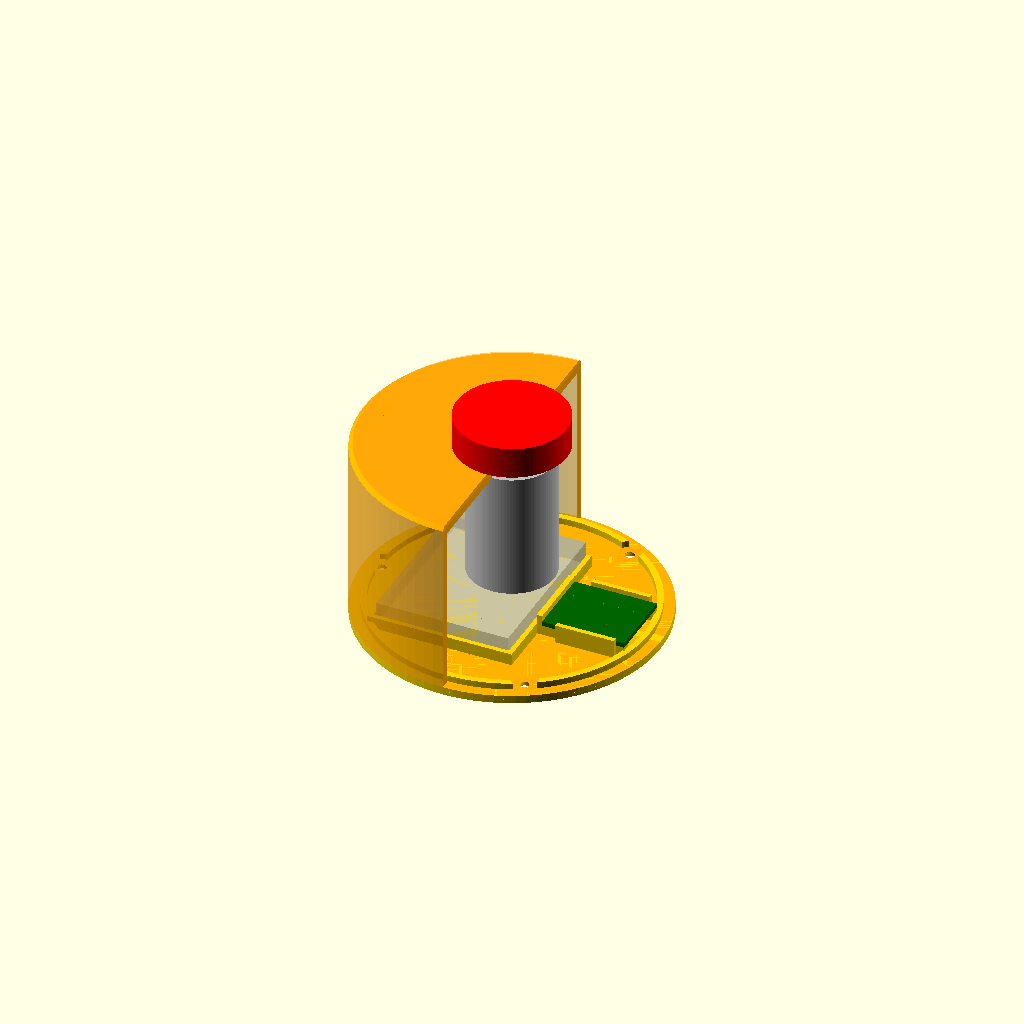
Cell 1: the model at its default parameters.
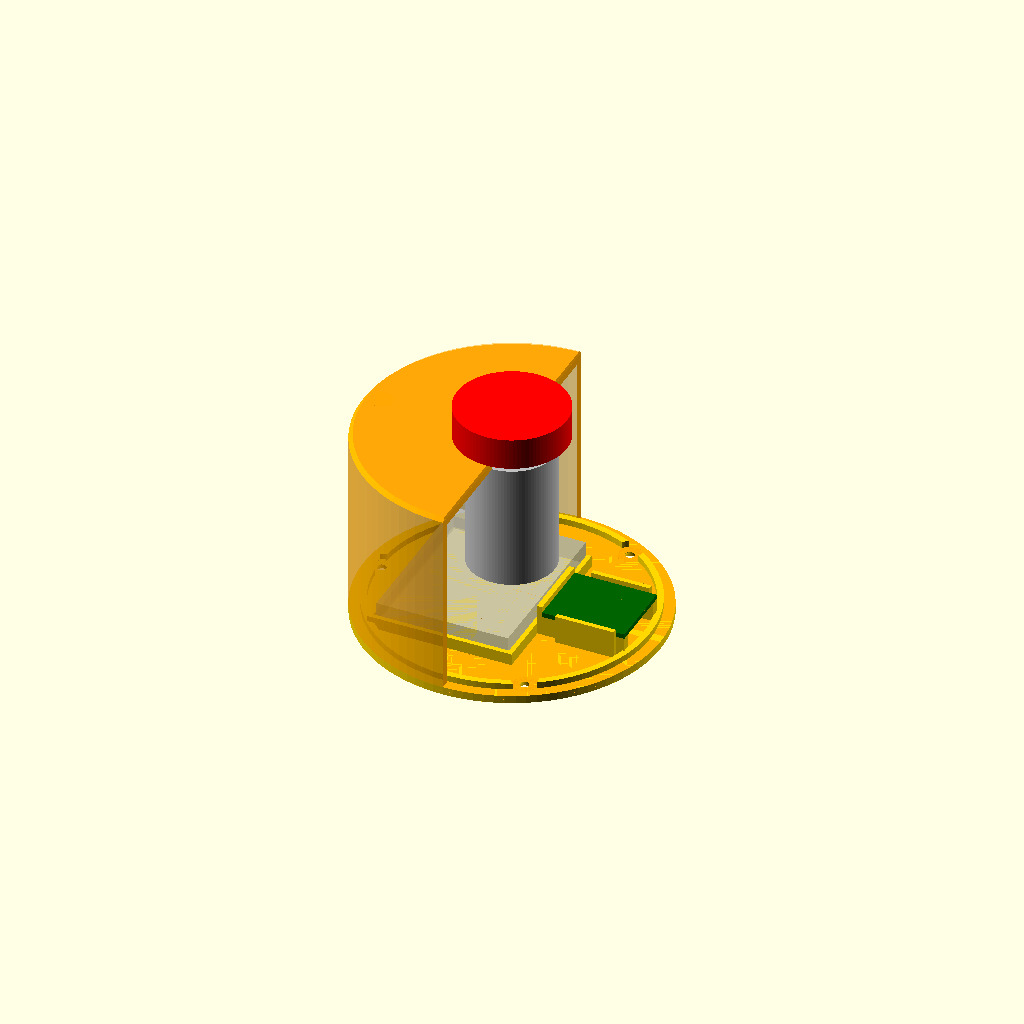
Cell 2 — xiao_rail_h set to 5, the other parameters unchanged.
All cells are drawn from one camera (rotation 55°, 0°, 25°, orthographic, colour scheme Cornfield), so only the parameter changes between them.
The OpenSCAD source (hardware/case/tune-button-1btn.scad):
// SPDX-FileCopyrightText: 2026 edgecoil
// SPDX-License-Identifier: CERN-OHL-S-2.0
//
// One-button tune-button: a round puck with a 22 mm panel-mount push button in the middle of the
// top. A base plate carries the LiPo (flat) and the XIAO ESP32-C3 beside it, with USB-C through
// the side wall. The switch hangs from the top above them. Three M2 self-tapping screws hold the
// base on from below.
//
//   openscad -D 'part="body"' -o tune-button-1btn-body.stl tune-button-1btn.scad
//   openscad -D 'part="base"' -o tune-button-1btn-base.stl tune-button-1btn.scad
//   openscad -D 'part="assembly"' tune-button-1btn.scad      (preview only)
//
// Print the body TOP FACE DOWN and the base flat side down, 0.2 mm layers, no supports.
//
// MEASURE FIRST. Values marked "measured" came from calipers. Values marked "ESTIMATE" are
// guesses from photos. Check each one against your parts before printing.

part = "assembly";  // "body" | "base" | "assembly"

/* [Parts] */
battery = [33.64, 42.74, 6.0];  // measured W × L; thickness is an ESTIMATE (603443-class cell)
battery_slack = 1.0;            // added to W and L, plus room for the swelling of a pouch cell
xiao = [21.0, 17.8, 1.2];       // PCB L × W × T; USB-C on a short edge
usbc = [9.0, 3.3];              // receptacle W × H, on top of the PCB
usbc_overhang = 1.0;            // receptacle sticks out this far past the PCB edge
xiao_rail_h = 2.5;              // room under the XIAO for the wires on its BAT pads

switch_thread_d = 21.74;        // measured: the threaded barrel
switch_hole = 22.4;             // panel hole for the 22 mm barrel
switch_cap_d = 28;              // ESTIMATE: the red head, only used for the preview
switch_depth = 32;              // ESTIMATE: collar underside to terminal tips, wires attached
switch_nut_d = 30;              // ESTIMATE: across the nut's corners; keeps posts clear of it

/* [Shell] */
wall = 2.4;
top_t = 3.0;                    // the panel the switch clamps; the thread must be longer than this
base_t = 2.0;
inner_r = 35.5;                 // fits the battery and the XIAO side by side (checked below)
spigot_h = 1.6;                 // ring on the base that locates it inside the wall
gap = 0.3;                      // print clearance
post_d = 6.0;
post_r = inner_r - post_d / 2 + 0.8;  // merged into the wall, never tangent to it
post_angles = [60, 180, 300];         // clear of the XIAO (at 0°) and the battery corners
screw_pilot = 1.6;              // M2 self-tapping
screw_clear = 2.3;
screw_head = 4.2;
usb_lip = 0.6;                  // wall left in front of the receptacle; recessed outside for the plug
plug_recess = [12.5, 7.0];      // clearance for the plug's overmould

$fn = 96;

outer_r = inner_r + wall;
// Floor top to top underside: whatever sits under the switch, plus the switch itself.
under_switch = max(battery[2] + 1.0, xiao_rail_h + xiao[2] + usbc[1]) + 3;  // 3 mm for wire bends
inner_h = under_switch + switch_depth;
body_h = inner_h + top_t;

// XIAO along +x with its receptacle face at the wall; the battery fills the -x side.
xiao_end_x = sqrt(inner_r * inner_r - (xiao[1] / 2 + 0.5) ^ 2) - 0.4;  // receptacle face
xiao_x0 = xiao_end_x - usbc_overhang - xiao[0];                       // PCB inner end
bat = [battery[0] + battery_slack, battery[1] + battery_slack];
bat_x1 = xiao_x0 - 2.4;          // a 1.2 mm cradle wall between the two
bat_x0 = bat_x1 - bat[0];
usb_z = base_t + xiao_rail_h + xiao[2] + usbc[1] / 2;  // receptacle centre, from the base underside

// Fit checks: fail the render rather than print something that can't be assembled.
assert(sqrt(bat_x0 ^ 2 + (bat[1] / 2) ^ 2) < inner_r - 0.5, "battery corner hits the wall: raise inner_r");
assert(switch_thread_d < switch_hole, "switch hole smaller than the thread");
for (a = post_angles) {
  p = [post_r * cos(a), post_r * sin(a)];
  assert(norm(p) - post_d / 2 > switch_nut_d / 2 + 1, "post too close to the switch nut");
}

module body() {
  difference() {
    union() {
      difference() {
        cylinder(r = outer_r, h = body_h);
        translate([0, 0, -1]) cylinder(r = inner_r, h = inner_h + 1);
      }
      // Screw posts run the full height, so they print upside down without overhangs.
      for (a = post_angles) rotate(a) translate([post_r, 0, 0]) cylinder(d = post_d, h = body_h);
    }
    // Switch hole and the pilot holes.
    translate([0, 0, inner_h - 1]) cylinder(d = switch_hole, h = top_t + 2);
    for (a = post_angles) rotate(a) translate([post_r, 0, -1]) cylinder(d = screw_pilot, h = 12);
    // USB-C: slot through a thin lip, with a recess outside for the plug's overmould.
    translate([0, 0, usb_z - base_t]) rotate([0, 90, 0]) {
      linear_extrude(outer_r + 1) offset(usbc[1] / 2 + 0.2) square([0.01, usbc[0] - usbc[1]], center = true);
      translate([0, 0, inner_r + usb_lip])
        linear_extrude(wall + 1) offset(1.5) square([plug_recess[1] - 3, plug_recess[0] - 3], center = true);
    }
    // Chamfer on the top edge.
    translate([0, 0, body_h - 1]) difference() {
      cylinder(r = outer_r + 1, h = 2);
      cylinder(r1 = outer_r, r2 = outer_r - 1.2, h = 1.2);
    }
  }
}

module base() {
  difference() {
    union() {
      cylinder(r = outer_r, h = base_t);
      // Spigot inside the wall, notched around the posts.
      difference() {
        cylinder(r = inner_r - gap, h = base_t + spigot_h);
        translate([0, 0, -1]) cylinder(r = inner_r - gap - 1.6, h = base_t + spigot_h + 2);
        for (a = post_angles) rotate(a) translate([post_r, 0, -1]) cylinder(d = post_d + 2 * gap, h = 10);
      }
      // Battery cradle: low walls, with a gap at the +y end beside the XIAO, where the cell's leads leave
      // its short edge. Turn the cell round if its leads are at the other end.
      translate([0, 0, base_t]) difference() {
        translate([bat_x0 - 1.2, -bat[1] / 2 - 1.2]) cube([bat[0] + 2.4, bat[1] + 2.4, 3]);
        translate([bat_x0, -bat[1] / 2, -1]) cube([bat[0], bat[1], 5]);
        translate([bat_x1 - 14, bat[1] / 2 - 1, -1]) cube([14 + 2, 3, 5]);
      }
      // XIAO rails along its long edges, and a stop at its inner end. The plug pushes it into the stop.
      translate([0, 0, base_t]) {
        for (s = [-1, 1]) translate([xiao_x0, s > 0 ? xiao[1] / 2 - 2 : -xiao[1] / 2, 0]) cube([xiao[0], 2, xiao_rail_h]);
        translate([xiao_x0 - 1.4, -xiao[1] / 2, 0]) cube([1.4, xiao[1], xiao_rail_h + xiao[2] + 1.5]);
        // Side guides hold it straight.
        for (s = [-1, 1]) translate([xiao_x0 + 4, s > 0 ? xiao[1] / 2 + gap : -xiao[1] / 2 - gap - 1.2, 0])
          cube([xiao[0] - 6, 1.2, xiao_rail_h + xiao[2] + 1]);
      }
    }
    for (a = post_angles) rotate(a) translate([post_r, 0, 0]) {
      translate([0, 0, -1]) cylinder(d = screw_clear, h = base_t + spigot_h + 2);
      translate([0, 0, -1]) cylinder(d1 = screw_head + 2, d2 = screw_clear, h = 1 + (screw_head + 2 - screw_clear) / 2);
    }
  }
}

module switch_preview() {
  color("silver") translate([0, 0, body_h - switch_depth - top_t]) cylinder(d = switch_thread_d, h = switch_depth);
  color("red") translate([0, 0, body_h]) cylinder(d = switch_cap_d, h = 8);
}

if (part == "body") translate([0, 0, body_h]) rotate([180, 0, 0]) body();  // print orientation
else if (part == "base") base();
else {
  color("gold") base();
  color("silver", 0.6) translate([bat_x0 + 0.5, -battery[1] / 2, base_t]) cube(battery);
  color("darkgreen") translate([xiao_x0, -xiao[1] / 2, base_t + xiao_rail_h]) cube(xiao);
  color("orange", 0.5) translate([0, 0, base_t]) difference() { body(); translate([0, -100, -1]) cube(200); }
  translate([0, 0, base_t]) switch_preview();
}
echo(str("outer Ø ", 2 * outer_r, " mm, height ", body_h + base_t, " mm, interior ", inner_h, " mm"));
Parameter table extracted from the source (name, type, default, range or options):
part: string, default "assembly"
battery: vector, default [33.64, 42.74, 6]
battery_slack: number, default 1
xiao: vector, default [21, 17.8, 1.2]
usbc: vector, default [9, 3.3]
usbc_overhang: number, default 1
xiao_rail_h: number, default 2.5
switch_thread_d: number, default 21.74
switch_hole: number, default 22.4
switch_cap_d: number, default 28
switch_depth: number, default 32
switch_nut_d: number, default 30
wall: number, default 2.4
top_t: number, default 3
base_t: number, default 2
inner_r: number, default 35.5
spigot_h: number, default 1.6
gap: number, default 0.3
post_d: number, default 6
post_angles: vector, default [60, 180, 300]
screw_pilot: number, default 1.6
screw_clear: number, default 2.3
screw_head: number, default 4.2
usb_lip: number, default 0.6
plug_recess: vector, default [12.5, 7]
